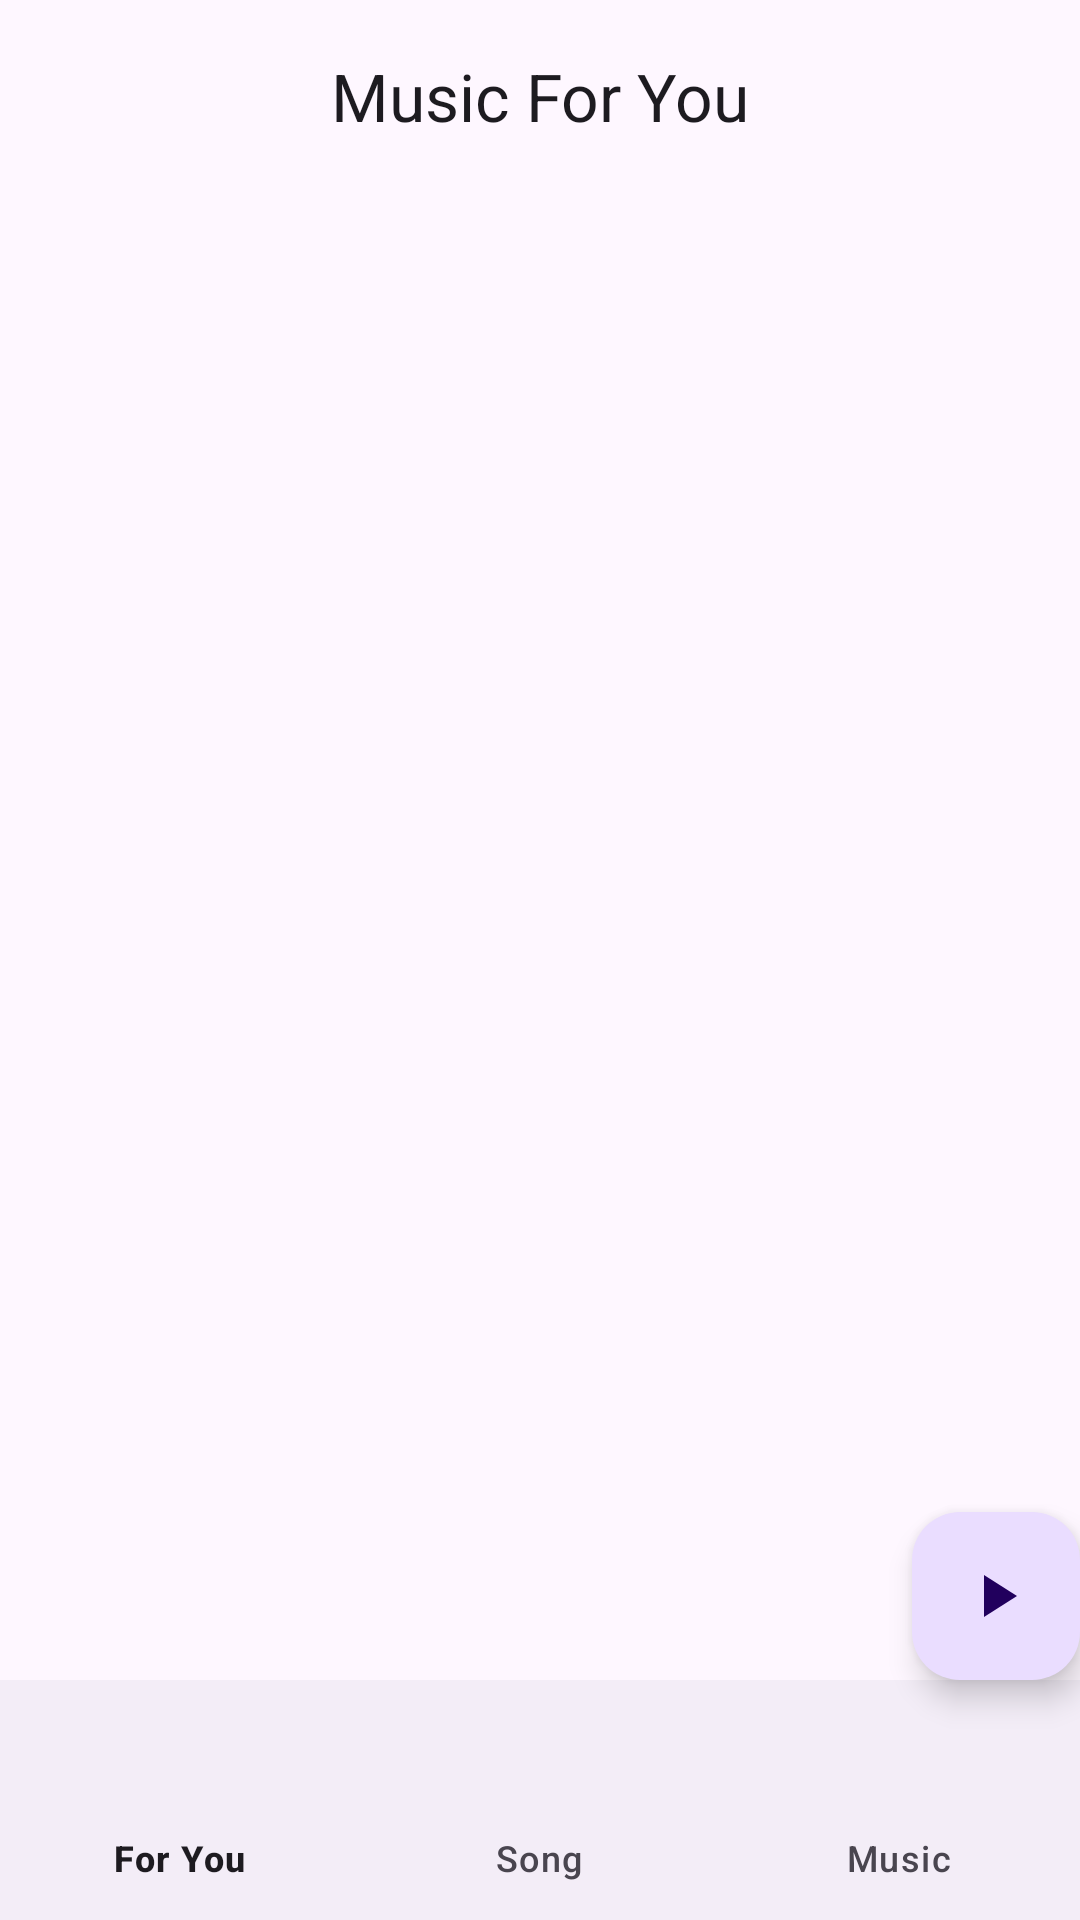

This screen was rendered from an Android layout file. Write that file and the resources it references.
<!-- AndroidManifest.xml: activity theme Theme.MusicPlayer -->
<!-- res/layout/activity_main.xml -->
<?xml version="1.0" encoding="utf-8"?>
<androidx.coordinatorlayout.widget.CoordinatorLayout xmlns:android="http://schemas.android.com/apk/res/android"
    xmlns:app="http://schemas.android.com/apk/res-auto"
    xmlns:tools="http://schemas.android.com/tools"
    android:layout_width="match_parent"
    android:layout_height="match_parent"
    android:fitsSystemWindows="true"
    tools:context=".ui.activity.MainActivity">

    <com.google.android.material.appbar.AppBarLayout
        android:layout_width="match_parent"
        android:layout_height="wrap_content"
        app:liftOnScroll="true"
        android:fitsSystemWindows="true">

        <com.google.android.material.appbar.MaterialToolbar
            android:id="@+id/toolbar"
            android:layout_width="match_parent"
            android:layout_height="?attr/actionBarSize"
            app:title="@string/app_name"
            app:titleCentered="true"
            app:navigationIconTint="?attr/colorOnSurface"
            app:subtitleCentered="true"/>

    </com.google.android.material.appbar.AppBarLayout>

    <androidx.viewpager2.widget.ViewPager2
        android:id="@+id/view_pager"
        android:layout_width="match_parent"
        android:layout_height="match_parent"
        app:layout_behavior="@string/appbar_scrolling_view_behavior" />

    <com.google.android.material.bottomnavigation.BottomNavigationView
        android:id="@+id/bottom_navigation"
        android:layout_width="match_parent"
        android:layout_height="wrap_content"
        android:layout_gravity="bottom"
        android:fitsSystemWindows="true"
        app:layout_behavior="@string/hide_bottom_view_on_scroll_behavior"
        app:layout_insetEdge="bottom"
        app:menu="@menu/navigation" />

    <com.google.android.material.floatingactionbutton.FloatingActionButton
        android:id="@+id/floating_action_button"
        android:layout_width="wrap_content"
        android:layout_height="wrap_content"
        android:layout_margin="@dimen/fab_margin"
        android:contentDescription="@string/play"
        app:fabSize="normal"
        app:layout_anchor="@id/bottom_navigation"
        app:layout_anchorGravity="top|end"
        app:srcCompat="@drawable/ic_baseline_play_arrow_24" />

</androidx.coordinatorlayout.widget.CoordinatorLayout>
<!-- resources referenced by this layout -->
<resources>
  <!-- drawable ic_baseline_play_arrow_24 (drawable) -->
  <vector android:height="24dp" android:tint="?attr/colorOnSurface"
      android:viewportHeight="24" android:viewportWidth="24"
      android:width="24dp" xmlns:android="http://schemas.android.com/apk/res/android">
      <path android:fillColor="@android:color/white" android:pathData="M8,5v14l11,-7z"/>
  </vector>
  <string name="app_name">Music For You</string>
  <string name="play">播放</string>
  <style name="Theme.MusicPlayer" parent="Base.Theme.MusicPlayer" />
  <style name="Base.Theme.MusicPlayer" parent="Theme.Material3.Light.NoActionBar">
          
          
          <item name="android:navigationBarColor">@android:color/transparent</item>
          <item name="android:statusBarColor">@android:color/transparent</item>
          <item name="android:windowLightStatusBar">?attr/isLightTheme</item>
          <item name="android:windowLightNavigationBar" tools:targetApi="27">true</item>
      </style>
</resources>
